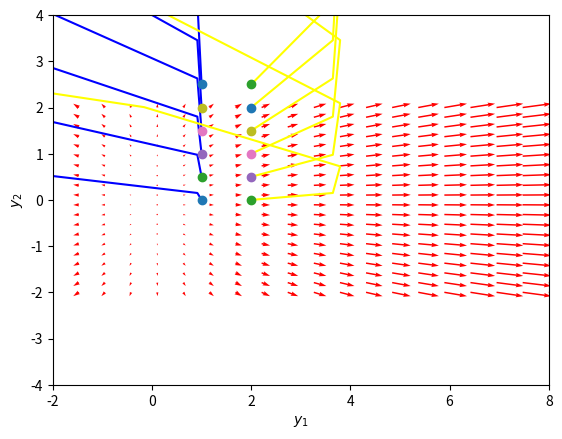

This chart was generated by the following Python code:
import numpy as np
import matplotlib.pyplot as plt
from scipy.integrate import odeint

def f(Y, t):
    y1, y2 = Y


    return [-40*t+4*Y[0], 4*t+2*Y[1]]


y1 = np.linspace(-2.0, 8.0, 20)
y2 = np.linspace(-2.0, 2.0, 20)

Y1, Y2 = np.meshgrid(y1, y2)

t = 0

u, v = np.zeros(Y1.shape), np.zeros(Y2.shape)

NI, NJ = Y1.shape

for i in range(NI):
    for j in range(NJ):
        x = Y1[i, j]
        y = Y2[i, j]
        yprime = f([x, y], t)
        u[i, j] = yprime[0]
        v[i, j] = yprime[1]

Q = plt.quiver(Y1, Y2, u, v, color='r')

for y20 in [0, 0.5, 1, 1.5, 2, 2.5]:
    tspan = np.linspace(0, 50, 200)
    y0 = [1.0, y20]
    ys = odeint(f, y0, tspan)
    plt.plot(ys[:,0], ys[:,1], 'b-') # path
    plt.plot([ys[0,0]], [ys[0,1]], 'o') # start
    plt.plot([ys[-1,0]], [ys[-1,1]], 's') # end

for y20 in [0, 0.5, 1, 1.5, 2, 2.5]:
    tspan = np.linspace(0, 50, 200)
    y0 = [2.0, y20]
    ys = odeint(f, y0, tspan)
    plt.plot(ys[:,0], ys[:,1], 'b-',color="yellow") # path
    plt.plot([ys[0,0]], [ys[0,1]], 'o') # start
    plt.plot([ys[-1,0]], [ys[-1,1]], 's') # end

plt.xlabel('$y_1$')
plt.ylabel('$y_2$')
plt.xlim([-2, 8])
plt.ylim([-4, 4])
plt.show()